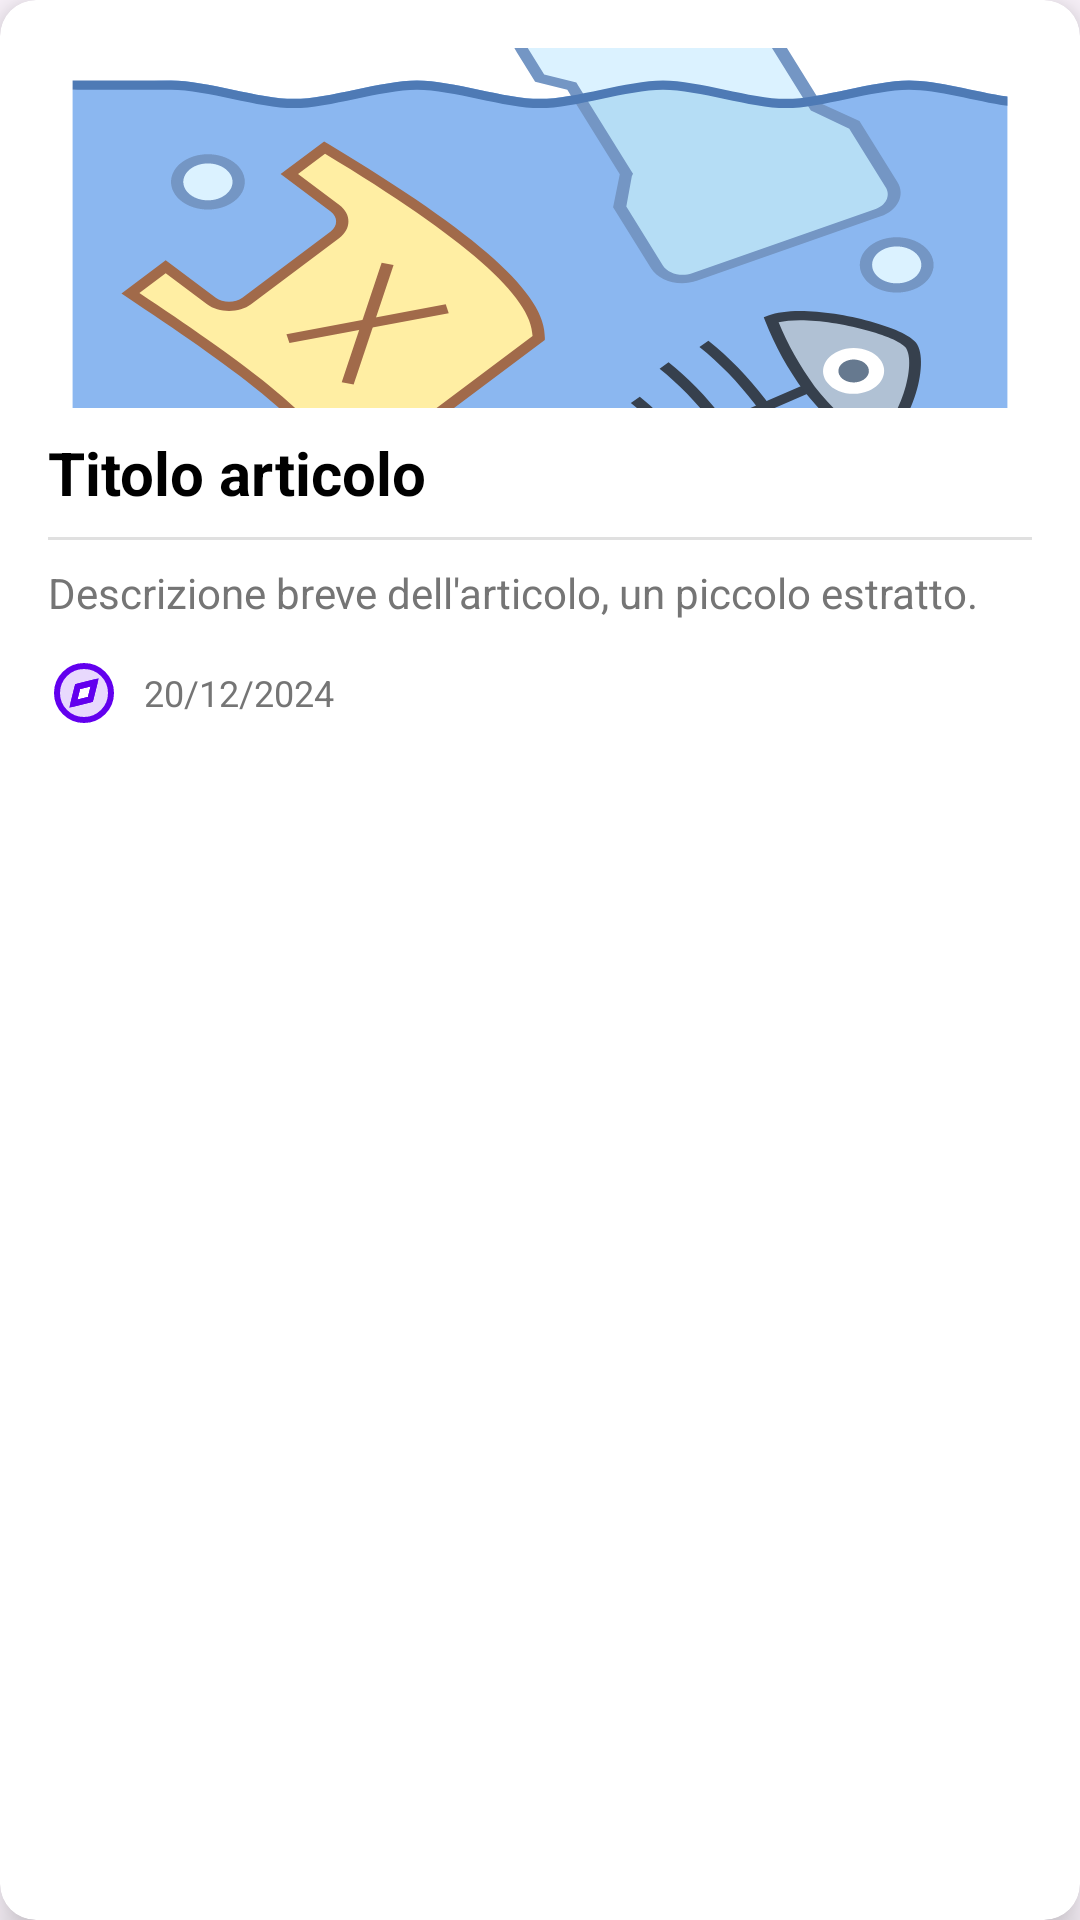

Here is an Android app screen rendered from its layout file. Give the layout XML and the strings, colors and styles it references.
<!-- AndroidManifest.xml: application theme Theme.SeaGuard -->
<!-- res/layout/article_layout.xml -->
<?xml version="1.0" encoding="utf-8"?>
<androidx.cardview.widget.CardView
    xmlns:android="http://schemas.android.com/apk/res/android"
    xmlns:app="http://schemas.android.com/apk/res-auto"
    android:layout_width="match_parent"
    android:layout_height="wrap_content"
    android:layout_margin="8dp"
    app:cardCornerRadius="12dp"
    app:cardElevation="8dp"
    android:background="@color/white"
    android:onClick="onArticleClick">

    <LinearLayout
        android:layout_width="match_parent"
        android:layout_height="wrap_content"
        android:orientation="vertical"
        android:padding="16dp">

        
        <ImageView
            android:id="@+id/articleImage"
            android:layout_width="match_parent"
            android:layout_height="120dp"
            android:scaleType="centerCrop"
            android:src="@drawable/icons8_inquinamento_marino"
            android:layout_marginBottom="8dp" />

        
        <TextView
            android:id="@+id/articleTitle"
            android:layout_width="match_parent"
            android:layout_height="wrap_content"
            android:text="Titolo articolo"
            android:textSize="20sp"
            android:textStyle="bold"
            android:textColor="@color/black"
            android:layout_marginBottom="8dp" />

        
        <View
            android:layout_width="match_parent"
            android:layout_height="1dp"
            android:background="@color/gray_light"
            android:layout_marginBottom="8dp" />

        
        <TextView
            android:id="@+id/articleDescription"
            android:layout_width="match_parent"
            android:layout_height="wrap_content"
            android:text="Descrizione breve dell'articolo, un piccolo estratto."
            android:textSize="14sp"
            android:textColor="@color/gray_dark"
            android:lineSpacingExtra="4dp"
            android:maxLines="3"
            android:ellipsize="end"
            android:layout_marginBottom="12dp" />

        
        <LinearLayout
            android:layout_width="match_parent"
            android:layout_height="wrap_content"
            android:orientation="horizontal"
            android:gravity="center_vertical">

            
            <ImageView
                android:id="@+id/articleIcon"
                android:layout_width="24dp"
                android:layout_height="24dp"
                app:tint="@color/primary"
                android:src="@drawable/explore"
                android:layout_marginEnd="8dp" />

            
            <TextView
                android:id="@+id/articleDate"
                android:layout_width="wrap_content"
                android:layout_height="wrap_content"
                android:text="20/12/2024"
                android:textSize="12sp"
                android:textColor="@color/gray_dark" />
        </LinearLayout>

    </LinearLayout>

</androidx.cardview.widget.CardView>
<!-- resources referenced by this layout -->
<resources>
  <color name="black">#FF000000</color>
  <color name="gray_dark">#FF757575</color>
  <color name="gray_light">#FFE0E0E0</color>
  <color name="primary">#FF6200EE</color>
  <color name="white">#FFFFFFFF</color>
  <!-- drawable explore (drawable) -->
  <vector xmlns:android="http://schemas.android.com/apk/res/android"
      android:width="24dp"
      android:height="24dp"
      android:viewportWidth="24"
      android:viewportHeight="24">
    <path
        android:pathData="M12,21C16.971,21 21,16.971 21,12C21,7.029 16.971,3 12,3C7.029,3 3,7.029 3,12C3,16.971 7.029,21 12,21ZM15.535,8.464L9.879,9.879L8.464,15.535L14.121,14.121L15.535,8.464Z"
        android:fillColor="#000000"
        android:fillAlpha="0.15"
        android:fillType="evenOdd"
        android:strokeColor="#000000"
        android:strokeWidth="2" />
    <path
        android:pathData="M9.879,9.879L15.535,8.464L14.121,14.121L8.464,15.535L9.879,9.879Z"
        android:strokeLineJoin="round"
        android:strokeWidth="2"
        android:fillColor="#00000000"
        android:strokeColor="#000000"
        android:strokeLineCap="round"/>
  </vector>
  <!-- drawable icons8_inquinamento_marino: vector/xml drawable (drawable, 8037 chars, omitted) -->
  <style name="Theme.SeaGuard" parent="Theme.Material3.DayNight.NoActionBar">
          
          <item name="colorPrimary">@color/white</item>
          <item name="colorPrimaryVariant">@color/dark_blue</item>
          <item name="colorOnPrimary">@color/black</item>
          
          <item name="android:actionBarTheme">?attr/colorPrimary</item>
          <item name="android:statusBarColor">?attr/colorPrimary</item>
          <item name="android:windowLightStatusBar">true</item>
          <item name="android:navigationBarColor">?attr/colorPrimary</item>
      </style>
  <color name="dark_blue">#FF00008B </color>
</resources>
